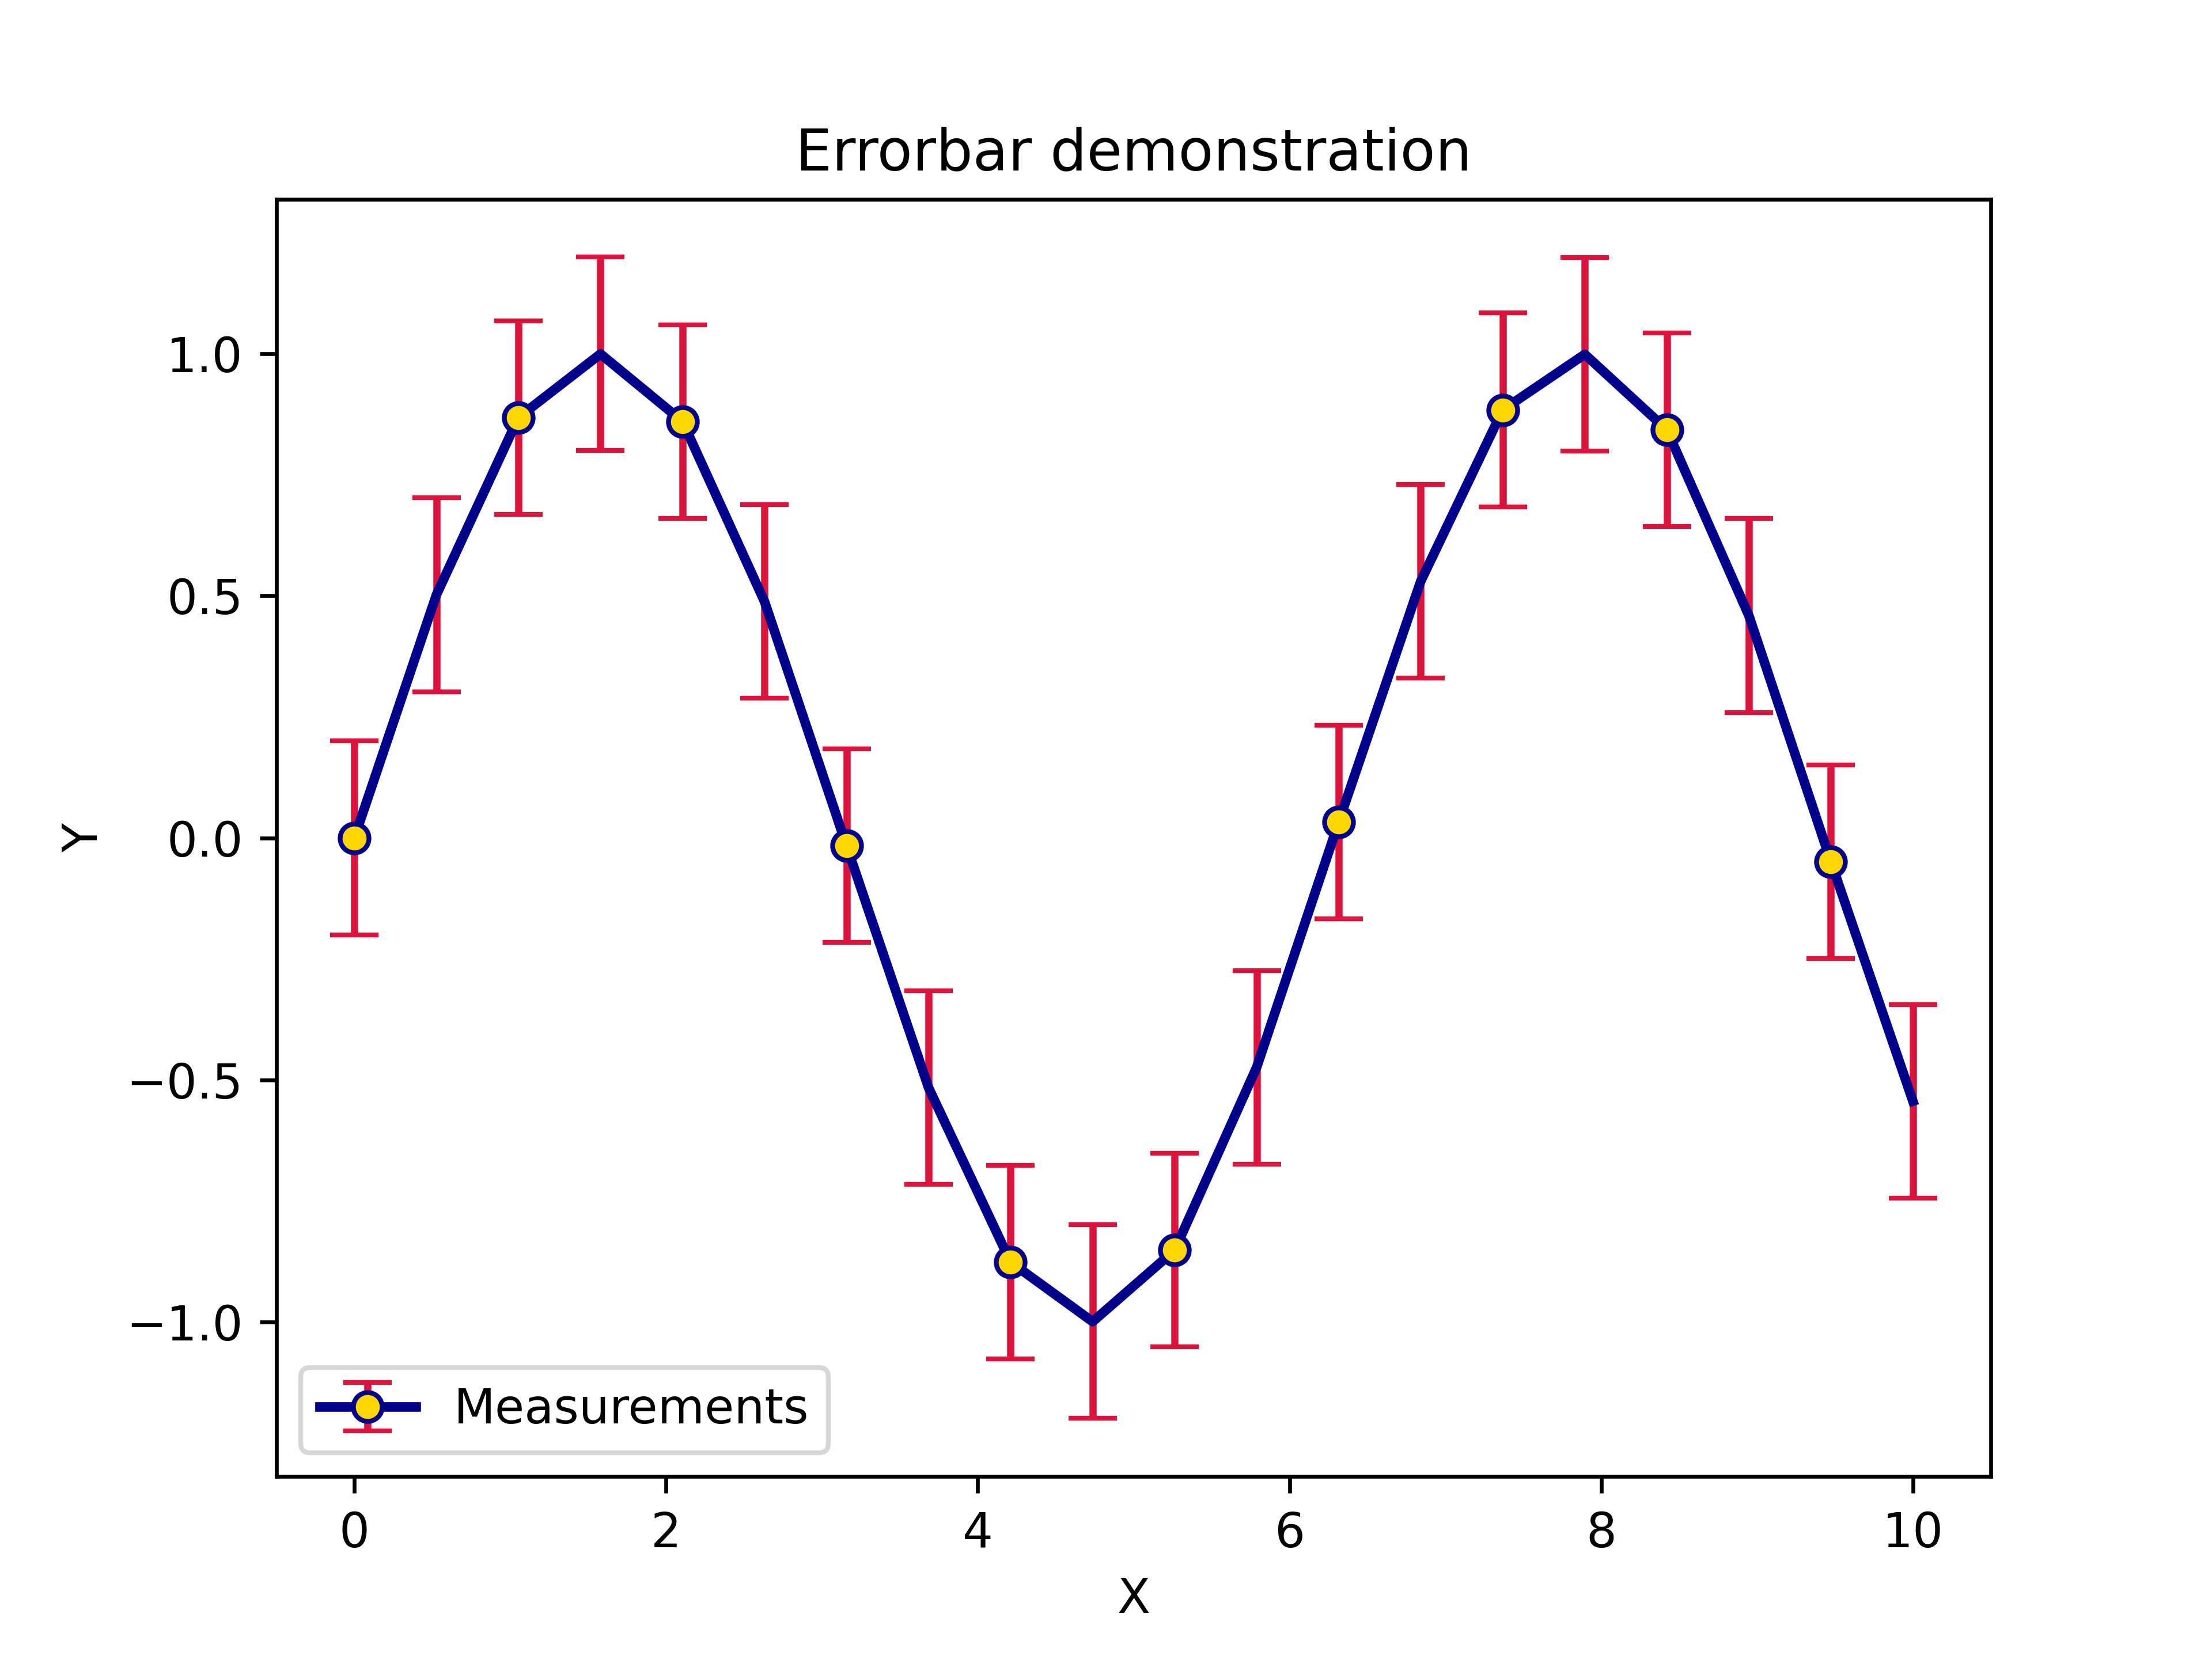

Recreate this plot in Python.
"""Created on Mar 08 02:44:26 2026"""

import matplotlib.pyplot as plt
import numpy as np

from plotez import ErrorPlotConfig, plot_errorbar

x = np.linspace(0, 10, 20)
y = np.sin(x)
y_err = 0.2

ep = ErrorPlotConfig(
    color="darkblue",  # Line and marker color
    linewidth=2,
    marker="o",
    markersize=6,
    capsize=5,
    ecolor="crimson",  # Error bar color (different!)
    elinewidth=1.5,
    markerfacecolor="gold",
    _extra={"markevery": 2},  # The `_extra` keyword can take non-defined matplotlib keywords
)
plot_errorbar(
    x_data=x,
    y_data=y,
    y_err=y_err,
    x_label="X",
    y_label="Y",
    plot_title="Errorbar demonstration",
    data_label="Measurements",
    errorbar_config=ep,
)

# plt.show()
plt.savefig("RTD_E5-2_errorbar_customized.png", dpi=300)
plt.close()
